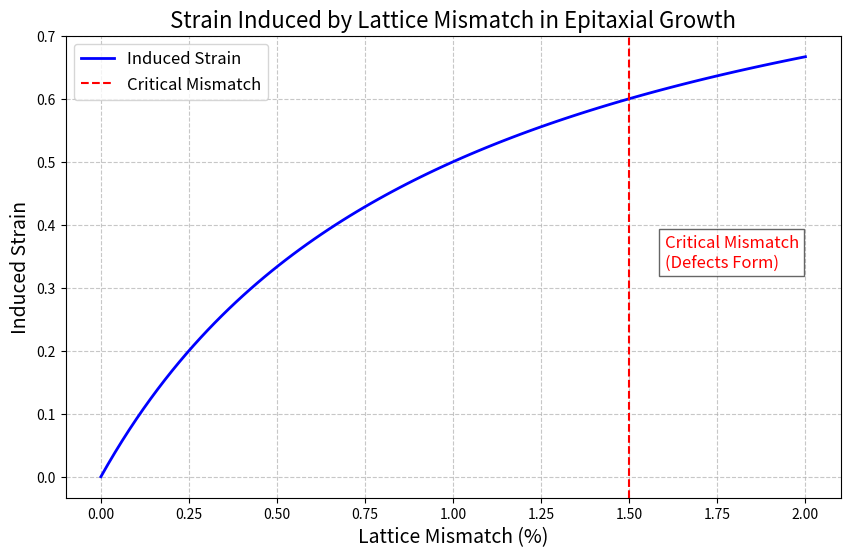

The matplotlib source for this figure:
import numpy as np
import matplotlib.pyplot as plt

# Define the lattice mismatch (%) and corresponding strain values
lattice_mismatch = np.linspace(0, 2, 100)  # Lattice mismatch in percentage
strain = lattice_mismatch / (1 + lattice_mismatch)  # Simplified strain calculation

# Define a critical lattice mismatch where defects begin forming
critical_mismatch = 1.5  # Example value in %

# Plot the graph
plt.figure(figsize=(10, 6))
plt.plot(lattice_mismatch, strain, label='Induced Strain', color='blue', linewidth=2)
plt.axvline(x=critical_mismatch, color='red', linestyle='--', label='Critical Mismatch')

# Adding annotations and labels
plt.title('Strain Induced by Lattice Mismatch in Epitaxial Growth', fontsize=16)
plt.xlabel('Lattice Mismatch (%)', fontsize=14)
plt.ylabel('Induced Strain', fontsize=14)
plt.grid(True, linestyle='--', alpha=0.7)
plt.legend(fontsize=12)
plt.text(critical_mismatch + 0.1, max(strain)*0.5, 'Critical Mismatch\n(Defects Form)', 
         color='red', fontsize=12, bbox=dict(facecolor='white', alpha=0.6))

# Display the graph
plt.show()
